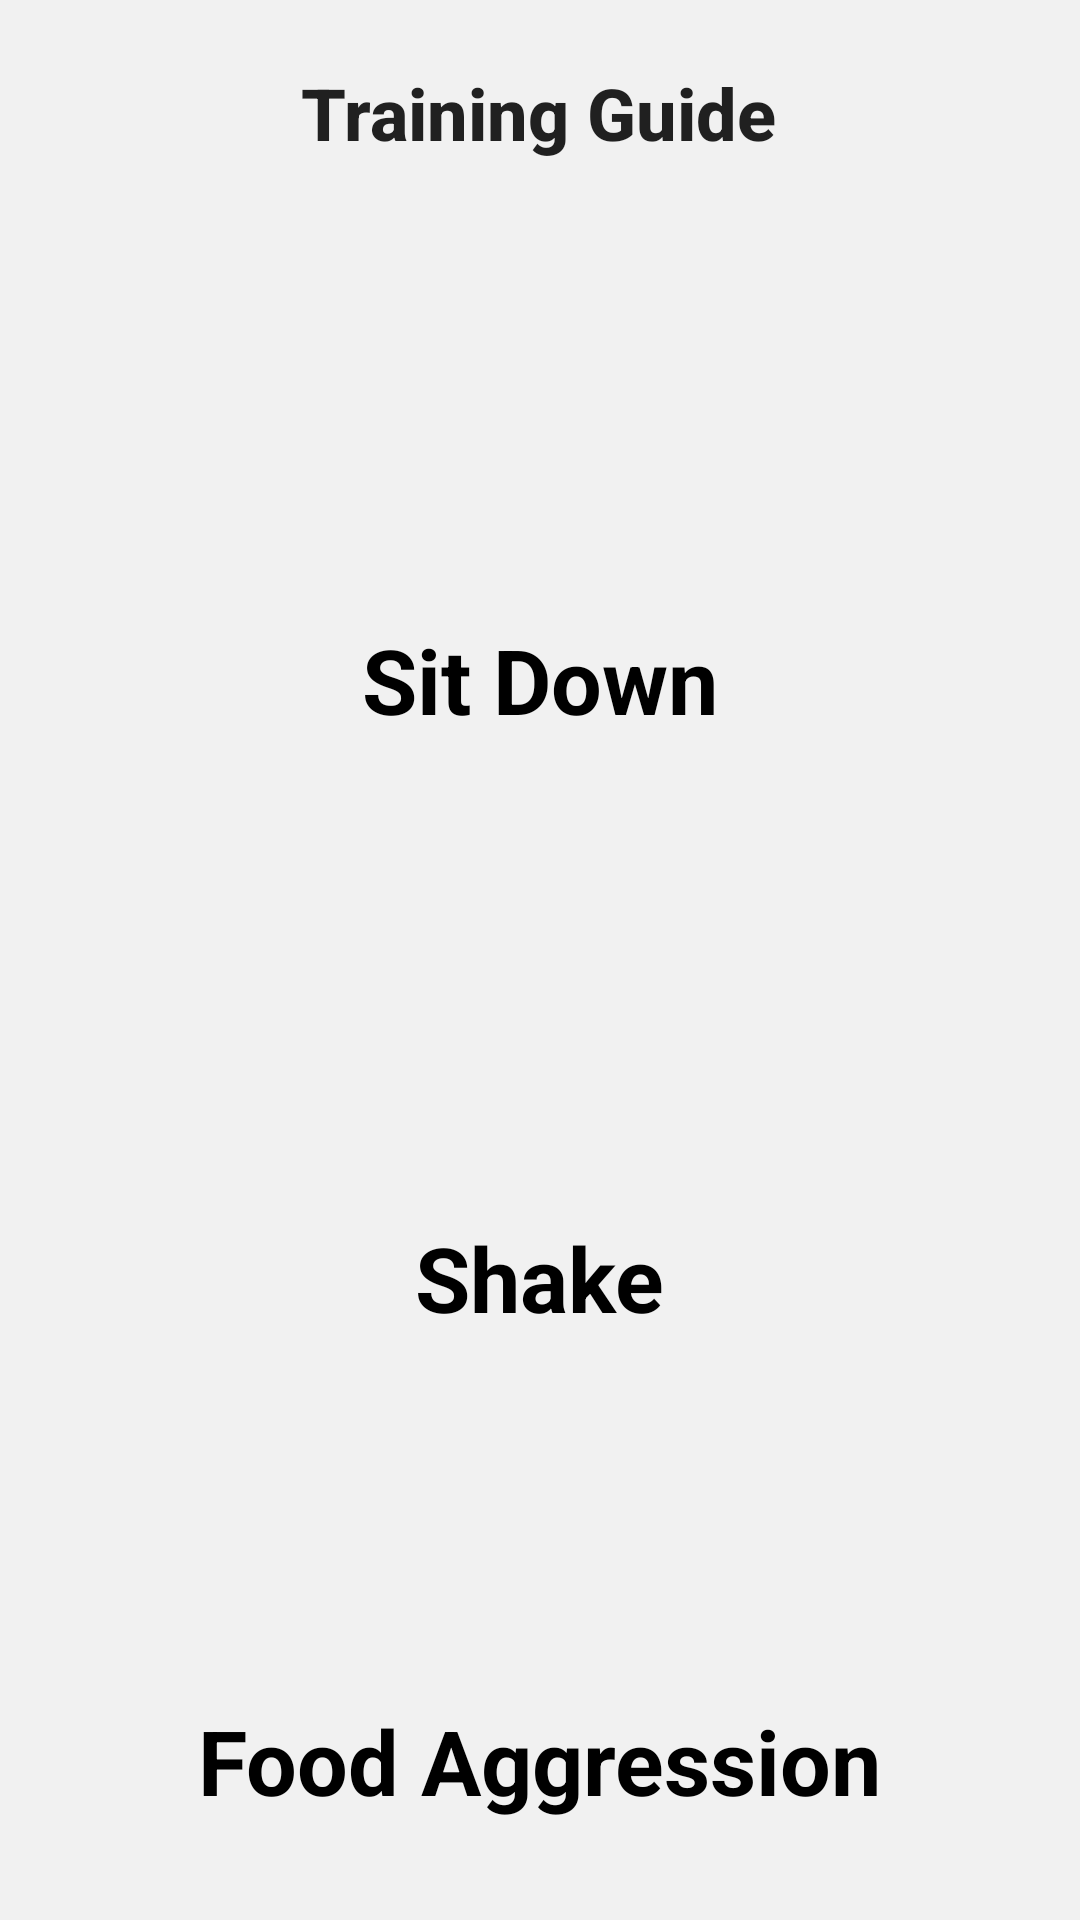

This screen was rendered from an Android layout file. Write that file and the resources it references.
<!-- AndroidManifest.xml: activity theme FullscreenTheme -->
<!-- res/layout/activity_guide.xml -->
<?xml version="1.0" encoding="utf-8"?>
<androidx.constraintlayout.widget.ConstraintLayout xmlns:android="http://schemas.android.com/apk/res/android"
    xmlns:app="http://schemas.android.com/apk/res-auto"
    xmlns:tools="http://schemas.android.com/tools"
    android:layout_width="match_parent"
    android:layout_height="match_parent"
    android:background="#F1F1F1"
    tools:context=".MainActivity">

    <LinearLayout
        android:id="@+id/menuButtonLayout1"
        android:layout_width="match_parent"
        android:layout_height="wrap_content"
        android:gravity="center"
        android:orientation="horizontal"
        app:layout_constraintBottom_toTopOf="@id/menuButtonLayout2"
        app:layout_constraintHorizontal_bias="0.0"
        app:layout_constraintLeft_toLeftOf="parent"
        app:layout_constraintRight_toRightOf="parent"
        app:layout_constraintTop_toTopOf="parent"
        app:layout_constraintVertical_bias=".8">




        <LinearLayout
            style="?android:attr/buttonBarButtonStyle"
            android:layout_width="wrap_content"
            android:layout_height="wrap_content"
            android:layout_weight="1"
            android:orientation="vertical" >
            <ImageButton
                android:id="@+id/sitButton"
                android:layout_width="120sp"
                android:layout_height="120sp"
                android:layout_gravity="center"
                android:layout_marginHorizontal="35dp"
                android:layout_weight="0"
                android:background="#00FFFFFF"
                android:scaleType="fitStart"
                app:srcCompat="@mipmap/sitdown"
                />
            <TextView
                android:layout_width="wrap_content"
                android:layout_height="wrap_content"
                android:clickable="true"
                android:background="#0000"
                android:textSize="30sp"
                android:textStyle="bold"
                android:textColor="#000000"
                android:text="Sit Down" />
        </LinearLayout>
    </LinearLayout>



    <LinearLayout
        android:id="@+id/menuButtonLayout2"
        android:layout_width="match_parent"
        android:layout_height="wrap_content"
        android:gravity="center"
        android:orientation="horizontal"
        app:layout_constraintBottom_toBottomOf="parent"
        app:layout_constraintHorizontal_bias="0.0"
        app:layout_constraintLeft_toLeftOf="parent"
        app:layout_constraintRight_toRightOf="parent"
        app:layout_constraintTop_toTopOf="parent"
        app:layout_constraintVertical_bias="0.60">

        <LinearLayout
            style="?android:attr/buttonBarButtonStyle"
            android:layout_width="wrap_content"
            android:layout_height="wrap_content"
            android:layout_weight="1"
            android:orientation="vertical" >
            <ImageButton
                android:id="@+id/shakeButton"
                android:layout_width="120sp"
                android:layout_height="120sp"
                android:layout_gravity="center"
                android:layout_marginHorizontal="35dp"
                android:layout_weight="0"
                android:background="#00FFFFFF"
                android:scaleType="fitStart"
                app:srcCompat="@mipmap/handout"
                />
            <TextView
                android:layout_width="wrap_content"
                android:layout_height="wrap_content"
                android:clickable="true"
                android:background="#0000"
                android:textSize="30sp"
                android:textStyle="bold"
                android:textColor="#000000"
                android:text="Shake" />
        </LinearLayout>
    </LinearLayout>

    <LinearLayout
        android:id="@+id/menuButtonLayout3"
        android:layout_width="match_parent"
        android:layout_height="wrap_content"
        android:gravity="center"
        android:orientation="horizontal"
        app:layout_constraintBottom_toBottomOf="parent"
        app:layout_constraintHorizontal_bias="0.0"
        app:layout_constraintLeft_toLeftOf="parent"
        app:layout_constraintRight_toRightOf="parent"
        app:layout_constraintTop_toTopOf="parent"
        app:layout_constraintVertical_bias="0.95">

        <LinearLayout
            style="?android:attr/buttonBarButtonStyle"
            android:layout_width="wrap_content"
            android:layout_height="wrap_content"
            android:layout_weight="1"
            android:orientation="vertical" >
            <ImageButton
                android:id="@+id/foodAggressionButton"
                android:layout_width="120sp"
                android:layout_height="120sp"
                android:layout_gravity="center"
                android:layout_marginHorizontal="35dp"
                android:layout_weight="0"
                android:background="#00FFFFFF"
                android:scaleType="fitStart"
                app:srcCompat="@mipmap/food"
                />
            <TextView
                android:layout_width="wrap_content"
                android:layout_height="wrap_content"
                android:clickable="true"
                android:background="#0000"
                android:textSize="30sp"
                android:textStyle="bold"
                android:textColor="#000000"
                android:text="Food Aggression" />
        </LinearLayout>

    </LinearLayout>

    <TextView
        android:id="@+id/activityTitleName"
        android:layout_width="wrap_content"
        android:layout_height="wrap_content"
        android:text="Training Guide"
        android:textAppearance="@style/TextAppearance.AppCompat.Body2"
        android:textSize="24sp"
        android:textStyle="bold"
        app:layout_constraintBottom_toBottomOf="parent"
        app:layout_constraintHorizontal_bias="0.497"
        app:layout_constraintLeft_toLeftOf="parent"
        app:layout_constraintRight_toRightOf="parent"
        app:layout_constraintTop_toTopOf="parent"
        app:layout_constraintVertical_bias="0.035" />

</androidx.constraintlayout.widget.ConstraintLayout>
<!-- resources referenced by this layout -->
<resources>
  <!-- mipmap food: png bitmap (mipmap-hdpi, 3679 bytes) -->
  <!-- mipmap handout: png bitmap (mipmap-hdpi, 3410 bytes) -->
  <!-- mipmap sitdown: png bitmap (mipmap-hdpi, 4238 bytes) -->
  <style name="FullscreenTheme" parent="AppTheme">
          <item name="android:windowNoTitle">true</item>
          <item name="android:windowActionBar">false</item>
          <item name="android:windowFullscreen">true</item>
          <item name="android:windowContentOverlay">@null</item>
      </style>
  <style name="AppTheme" parent="Theme.AppCompat.Light.NoActionBar">
          
          <item name="colorPrimary">@color/colorPrimary</item>
          <item name="colorPrimaryDark">@color/colorPrimaryDark</item>
          <item name="colorAccent">@color/colorAccent</item>
      </style>
  <!-- not gathered from this repository: default colours our renderer supplied (Android Studio template values) -->
  <color name="colorPrimary">#FF6200EE</color>
  <color name="colorPrimaryDark">#FF3700B3</color>
  <color name="colorAccent">#FF03DAC5</color>
</resources>
